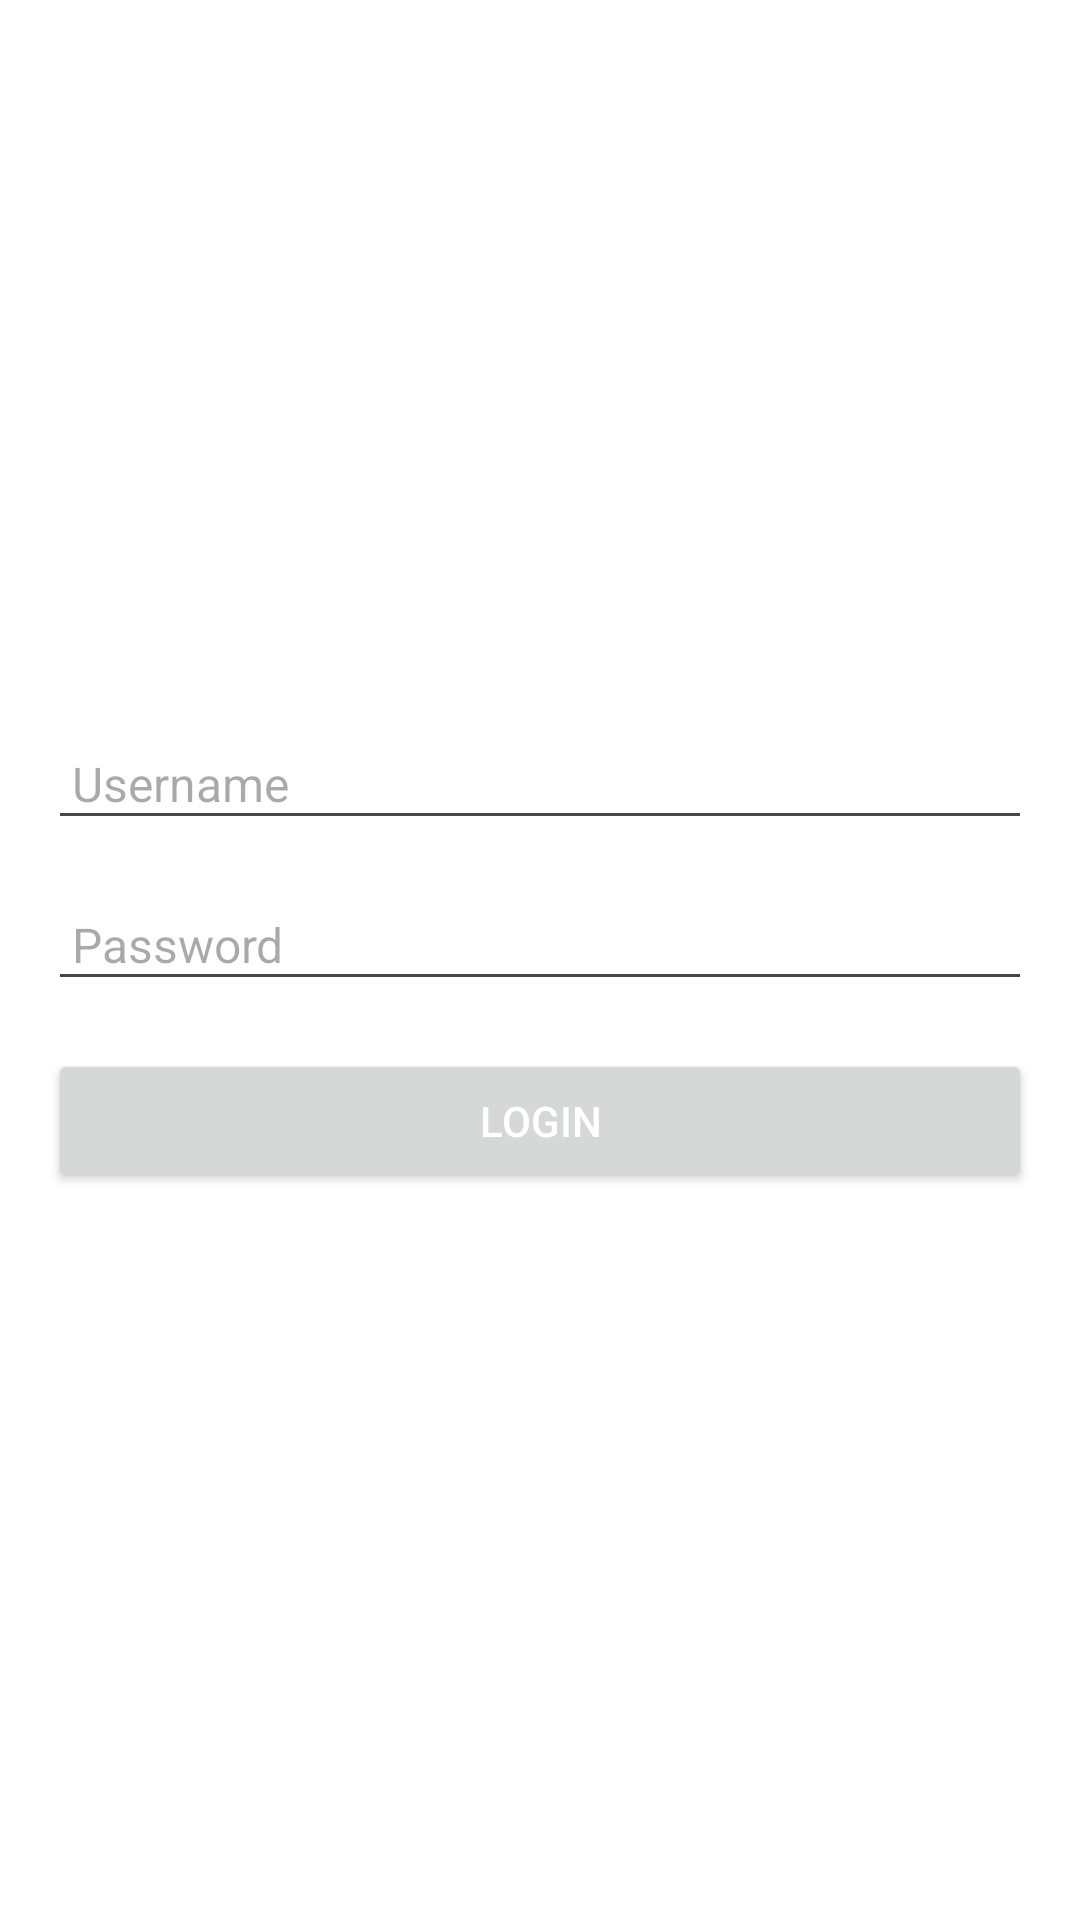

The Android layout XML behind this screen, and the referenced resources:
<!-- AndroidManifest.xml: application theme Theme.RoomCRUD -->
<!-- res/layout/activity_login.xml -->
<?xml version="1.0" encoding="utf-8"?>
<LinearLayout xmlns:android="http://schemas.android.com/apk/res/android"
    android:layout_width="match_parent"
    android:layout_height="match_parent"
    android:orientation="vertical"
    android:padding="16dp"
    android:gravity="center"
    android:background="@color/white">

    <EditText
        android:id="@+id/username_et"
        android:layout_width="match_parent"
        android:layout_height="wrap_content"
        android:hint="Username"
        android:inputType="text"
        android:padding="8dp"
        android:textSize="16sp"/>

    <EditText
        android:id="@+id/password_et"
        android:layout_width="match_parent"
        android:layout_height="wrap_content"
        android:hint="Password"
        android:inputType="textPassword"
        android:padding="8dp"
        android:textSize="16sp"
        android:layout_marginTop="16dp"/>

    <Button
        android:id="@+id/login_btn"
        android:layout_width="match_parent"
        android:layout_height="wrap_content"
        android:text="Login"
        android:padding="12dp"
        android:layout_marginTop="16dp"
        android:textColor="@android:color/white"/>
</LinearLayout>
<!-- resources referenced by this layout -->
<resources>
  <color name="white">#FFFFFFFF</color>
  <style name="Theme.RoomCRUD" parent="Base.Theme.RoomCRUD" />
  <style name="Base.Theme.RoomCRUD" parent="Theme.Material3.DayNight.NoActionBar">
          
          
      </style>
</resources>
